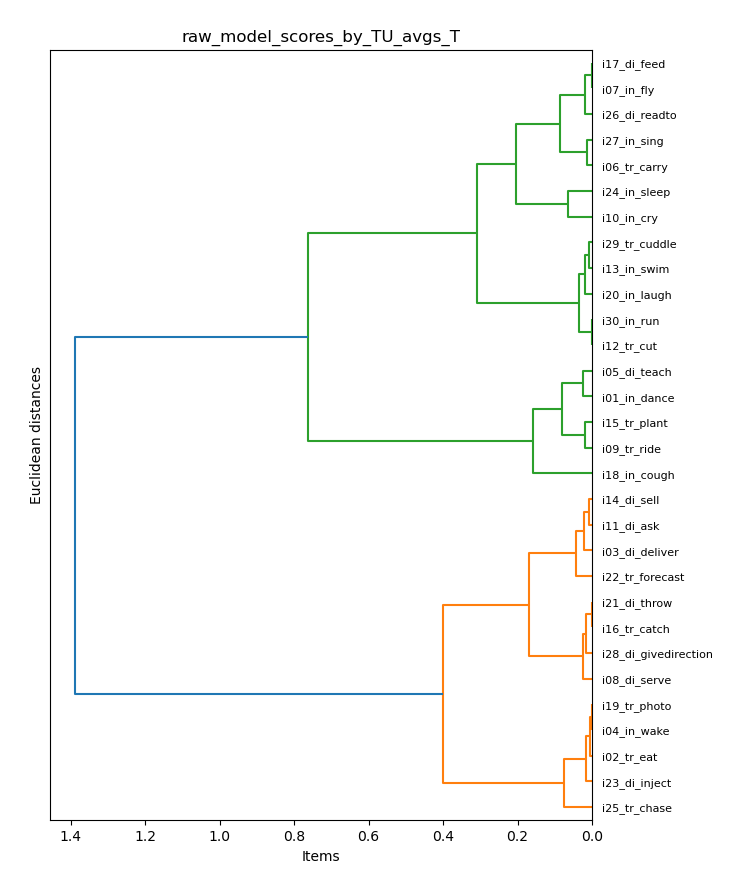

The file beside this chart, header and first rows:
item_model, T
i01_in_dance, 0.704
i02_tr_eat, 0.06303
i03_di_deliver, 0.2218
i04_in_wake, 0.06754
i05_di_teach, 0.6787
i06_tr_carry, 0.435
i07_in_fly, 0.5039
i08_di_serve, 0.2702
i09_tr_ride, 0.7578
i10_in_cry, 0.6296
i11_di_ask, 0.1983
i12_tr_cut, 0.368
i13_in_swim, 0.3813
i14_di_sell, 0.2066
i15_tr_plant, 0.7378
i16_tr_catch, 0.2853
i17_di_feed, 0.5039
i18_in_cough, 0.8451
i19_tr_photo, 0.06668
i20_in_laugh, 0.4022
i21_di_throw, 0.2841
i22_tr_forecast, 0.174
i23_di_inject, 0.07884
i24_in_sleep, 0.5645
i25_tr_chase, 0.1281
i26_di_readto, 0.488
i27_in_sing, 0.4495
i28_di_givedirection, 0.299
i29_tr_cuddle, 0.3902
i30_in_run, 0.3694
